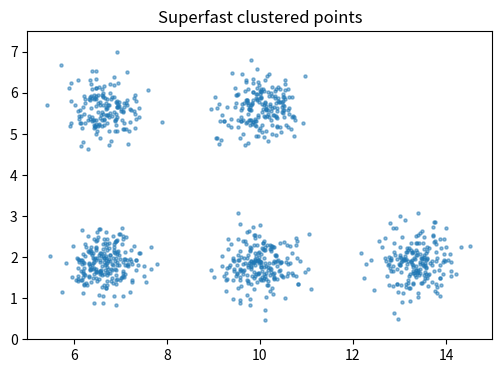

This figure's Python source:
import numpy as np

def generate_clustered_points_superfast(
    n, k,
    x_range=(5, 15),
    y_range=(0, 7.5),
    std_dev=0.4,
    weights=None,
    layout="x_split",   # 可选 "x_split" 或 "grid"
):
    """
    超快的“有规律”聚类点生成器 —— 全矢量化 + 边界 clip。

    参数
    ----
    n : int
        需要生成的点总数
    k : int
        簇数
    x_range, y_range : tuple(float, float)
        生成区域 [xmin, xmax] × [ymin, ymax]
    std_dev : float
        每个簇的标准差（控制簇大小）
    weights : None 或长度 k 的数组
        各簇被选中概率；None 则均匀
    layout : str
        簇中心布局方式：
          - "x_split"：x 轴等距切分，y 取中点
          - "grid"  ：在区域内做近似 √k×√k 网格，依次取前 k 个格子中心
    返回
    ----
    points : list[(float, float)]
        生成的 n 个聚类点
    """
    xmin, xmax = x_range
    ymin, ymax = y_range

    # 1) 生成有规律的中心数组 centers.shape == (k,2)
    if layout == "x_split":
        xs = np.linspace(xmin, xmax, k+2)[1:-1]  # 去掉两端，得到 k 个中点
        ys = np.full(k, 0.5*(ymin + ymax))
        centers = np.stack([xs, ys], axis=1)
    elif layout == "grid":
        # 找到接近的网格大小
        kx = int(np.ceil(np.sqrt(k)))
        ky = int(np.ceil(k / kx))
        xs = np.linspace(xmin, xmax, kx+1)[:-1] + (xmax-xmin)/(2*kx)
        ys = np.linspace(ymin, ymax, ky+1)[:-1] + (ymax-ymin)/(2*ky)
        grid = np.array(np.meshgrid(xs, ys)).reshape(2, -1).T
        centers = grid[:k]
    else:
        raise ValueError("layout 必须是 'x_split' 或 'grid'")

    # 2) 按 weights 生成标签
    if weights is None:
        weights = np.ones(k) / k
    labels = np.random.choice(k, size=n, p=weights)

    # 3) 矢量化：对所有点一次性採样 + 偏移 + clip
    #   (n,2) 的标准正态
    noise = np.random.normal(size=(n, 2)) * std_dev
    # 每个点对应的中心
    centers_per_point = centers[labels]
    pts = centers_per_point + noise
    pts[:, 0] = np.clip(pts[:, 0], xmin, xmax)
    pts[:, 1] = np.clip(pts[:, 1], ymin, ymax)

    return pts.tolist()

# === 使用示例 ===
if __name__ == "__main__":
    import matplotlib.pyplot as plt

    n, k = 1000, 5
    pts = generate_clustered_points_superfast(
        n, k,
        x_range=(5, 15),
        y_range=(0, 7.5),
        std_dev=0.4,
        layout="grid"
    )
    xs, ys = zip(*pts)
    plt.figure(figsize=(6,4))
    plt.scatter(xs, ys, s=5, alpha=0.5)
    # 画出各簇中心
    # (仅作示意，不必在最终代码里)
    # centers = np.array(generate_clustered_points_superfast.__defaults__[0])
    plt.xlim(5,15); plt.ylim(0,7.5)
    plt.title("Superfast clustered points")
    plt.show()
